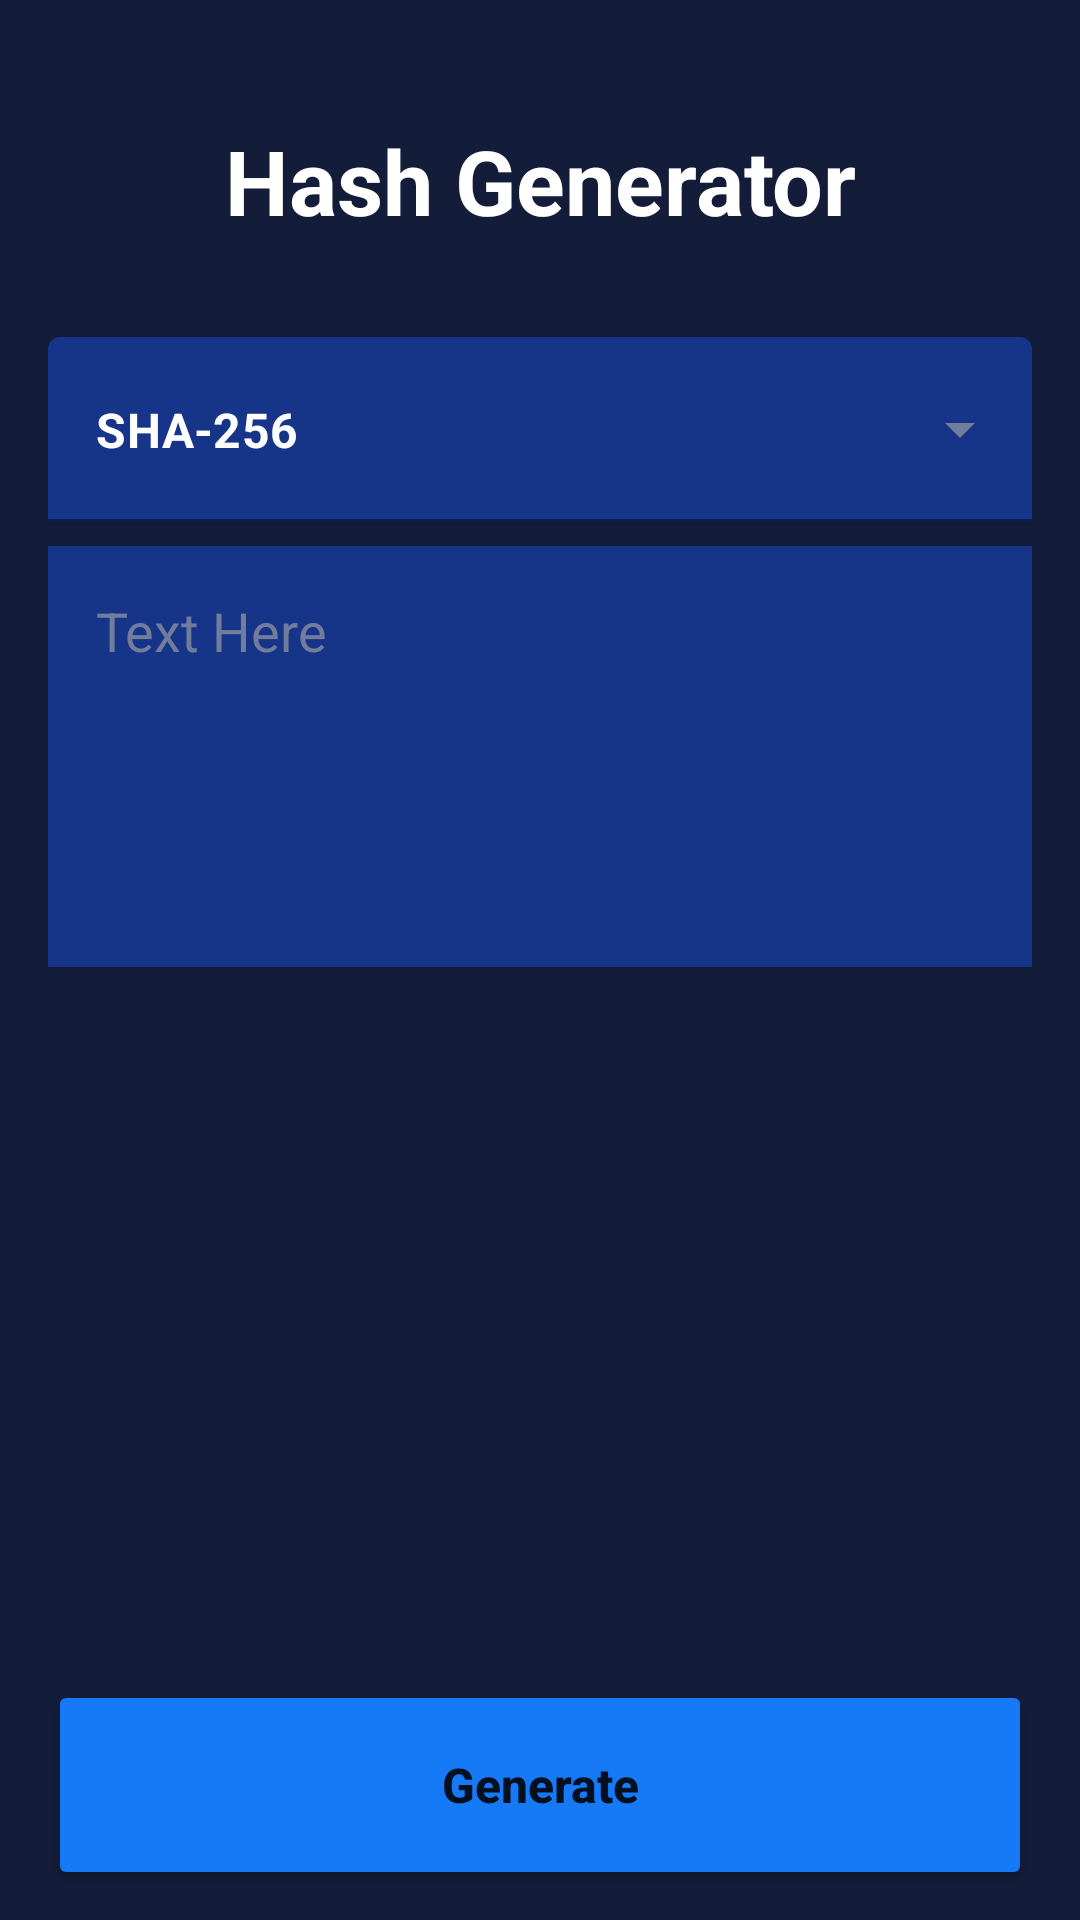

Android layout source for this screen:
<!-- AndroidManifest.xml: application theme Theme.HashGeneratorApp -->
<!-- res/layout/fragment_home.xml -->
<?xml version="1.0" encoding="utf-8"?>
<androidx.constraintlayout.widget.ConstraintLayout xmlns:android="http://schemas.android.com/apk/res/android"
    xmlns:tools="http://schemas.android.com/tools"
    android:layout_width="match_parent"
    android:layout_height="match_parent"
    xmlns:app="http://schemas.android.com/apk/res-auto"
    tools:context=".HomeFragment"
    android:id="@+id/root_layout"
    android:background="@color/dark">


    <TextView
        android:id="@+id/title_textview"
        android:layout_width="0dp"
        android:layout_height="wrap_content"
        android:layout_marginStart="60dp"
        android:layout_marginLeft="60dp"
        android:layout_marginTop="40dp"
        android:layout_marginEnd="60dp"
        android:layout_marginRight="60dp"
        android:textColor="@color/white"
        android:text="@string/hash_generator"
        android:textStyle="bold"
        android:textSize="30sp"
        app:layout_constraintEnd_toEndOf="parent"
        app:layout_constraintStart_toStartOf="parent"
        app:layout_constraintTop_toTopOf="parent"
        android:gravity="center_horizontal" />

    <com.google.android.material.textfield.TextInputLayout
        android:id="@+id/textinputLayout"
        style="@style/Widget.MaterialComponents.TextInputLayout.FilledBox.ExposedDropdownMenu"
        android:layout_width="0dp"
        android:layout_height="wrap_content"
        android:layout_marginStart="16dp"
        android:layout_marginLeft="16dp"
        android:layout_marginTop="32dp"
        android:layout_marginEnd="16dp"
        android:layout_marginRight="16dp"
        app:boxBackgroundColor="@color/dark_blue"
        app:boxStrokeColor="@color/teal_200"
        app:endIconTint="@color/gray"
        app:layout_constraintEnd_toEndOf="parent"
        app:layout_constraintStart_toStartOf="parent"
        app:layout_constraintTop_toBottomOf="@+id/title_textview"
        app:startIconDrawable="@drawable/ic_lock"
        app:startIconTint="@color/teal_200">

        <AutoCompleteTextView
            android:id="@+id/autoCompleteTextView"
            android:layout_width="match_parent"
            android:layout_height="wrap_content"
            android:inputType="none"
            android:paddingTop="20dp"
            android:paddingBottom="20dp"
            android:text="SHA-256"
            android:textColor="@color/white"
            android:textStyle="bold" />
    </com.google.android.material.textfield.TextInputLayout>

    <EditText
        android:id="@+id/plainText"
        android:layout_width="0dp"
        android:layout_height="wrap_content"
        android:layout_marginTop="8dp"
        android:padding="16sp"
        android:ems="10"
        android:inputType="textMultiLine"
        android:lines="5"
        android:maxLines="5"
        android:textColor="@color/white"
        android:textColorHint="@color/gray"
        android:background="@color/dark_blue"
        android:gravity="start|top"
        android:hint="@string/text_here"
        app:layout_constraintEnd_toEndOf="@+id/textinputLayout"
        app:layout_constraintStart_toStartOf="@+id/textinputLayout"
        app:layout_constraintTop_toBottomOf="@+id/textinputLayout" />

    <Button
        android:id="@+id/generate_btn"
        android:layout_width="0dp"
        android:layout_height="70dp"
        android:layout_marginStart="16dp"
        android:layout_marginLeft="16dp"
        android:layout_marginEnd="16dp"
        android:layout_marginRight="16dp"
        android:layout_marginBottom="10dp"
        android:text="Generate"
        android:backgroundTint="@color/blue"
        android:textSize="16sp"
        android:textStyle="bold"
        android:textAllCaps="false"
        app:layout_constraintBottom_toBottomOf="parent"
        app:layout_constraintEnd_toEndOf="parent"
        app:layout_constraintStart_toStartOf="parent" />

    <View
        android:id="@+id/success_background"
        android:layout_width="1dp"
        android:layout_height="1dp"
        app:layout_constraintBottom_toBottomOf="parent"
        app:layout_constraintEnd_toEndOf="parent"
        android:alpha="0"
        android:background="@color/teal_200"
        app:layout_constraintStart_toStartOf="parent"
        app:layout_constraintTop_toTopOf="parent" />

    <ImageView
        android:id="@+id/success_imageView"
        android:layout_width="80dp"
        android:layout_height="80dp"
        android:src="@drawable/ic_check_mark"
        android:alpha="0"
        app:layout_constraintBottom_toBottomOf="parent"
        app:layout_constraintEnd_toEndOf="parent"
        app:layout_constraintStart_toStartOf="parent"
        app:layout_constraintTop_toTopOf="parent" />
</androidx.constraintlayout.widget.ConstraintLayout>
<!-- resources referenced by this layout -->
<resources>
  <color name="blue">#167AF6</color>
  <color name="dark">#F0050F2E</color>
  <color name="dark_blue">#163488</color>
  <color name="gray">#727D9E</color>
  <color name="teal_200">#FF03DAC5</color>
  <color name="white">#FFFFFFFF</color>
  <string name="hash_generator">Hash Generator</string>
  <string name="text_here">Text Here</string>
  <style name="Theme.HashGeneratorApp" parent="Theme.MaterialComponents.DayNight.DarkActionBar">
          
          <item name="colorPrimary">@color/darker</item>
          <item name="colorPrimaryVariant">@color/black</item>
          <item name="colorOnPrimary">@color/white</item>
          
          <item name="colorSecondary">@color/teal_200</item>
          <item name="colorSecondaryVariant">@color/teal_700</item>
          <item name="colorOnSecondary">@color/black</item>
          
          <item name="android:statusBarColor" tools:targetApi="l">?attr/colorPrimaryVariant</item>
          
      </style>
  <color name="darker">#020A23</color>
  <color name="black">#FF000000</color>
  <color name="teal_700">#FF018786</color>
</resources>
